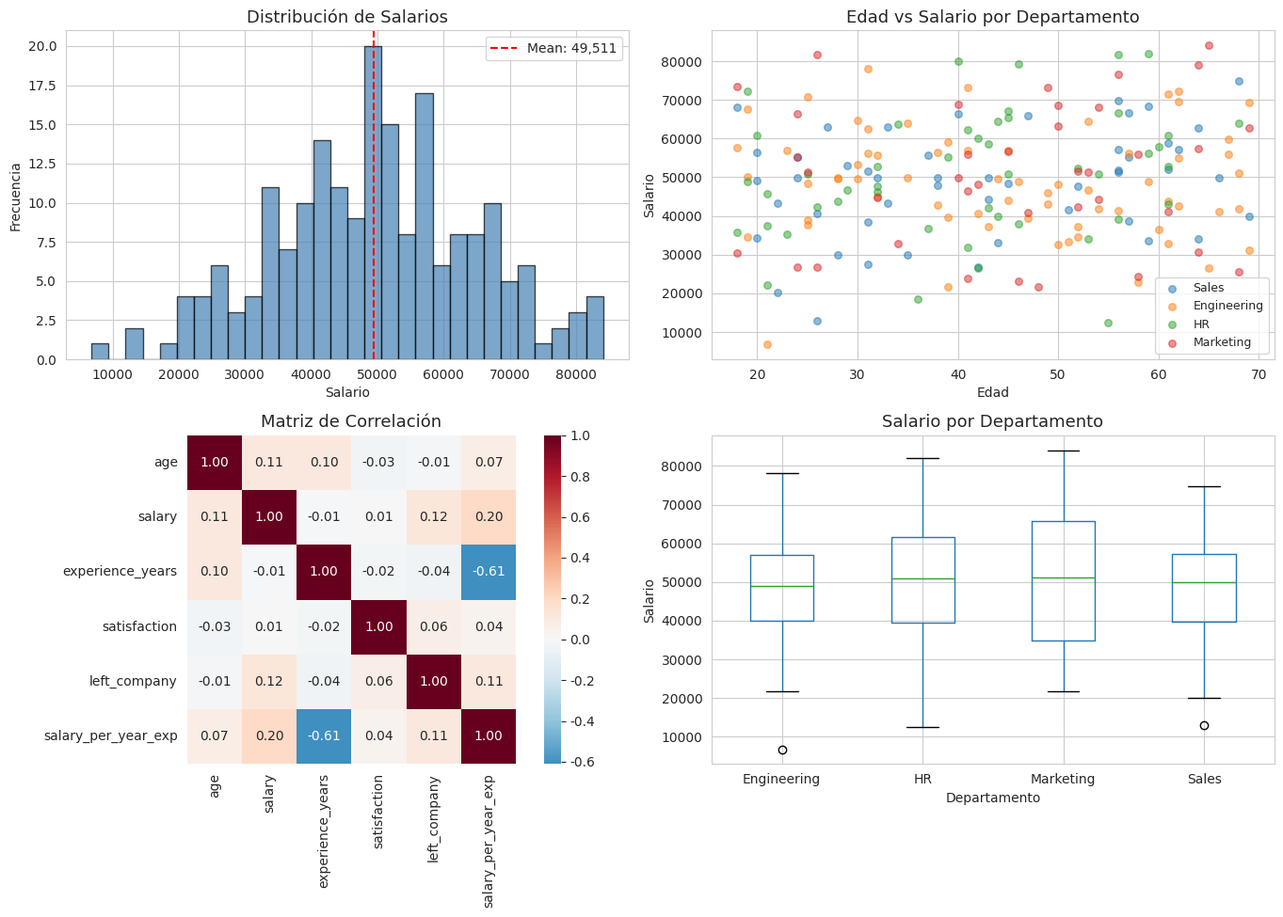
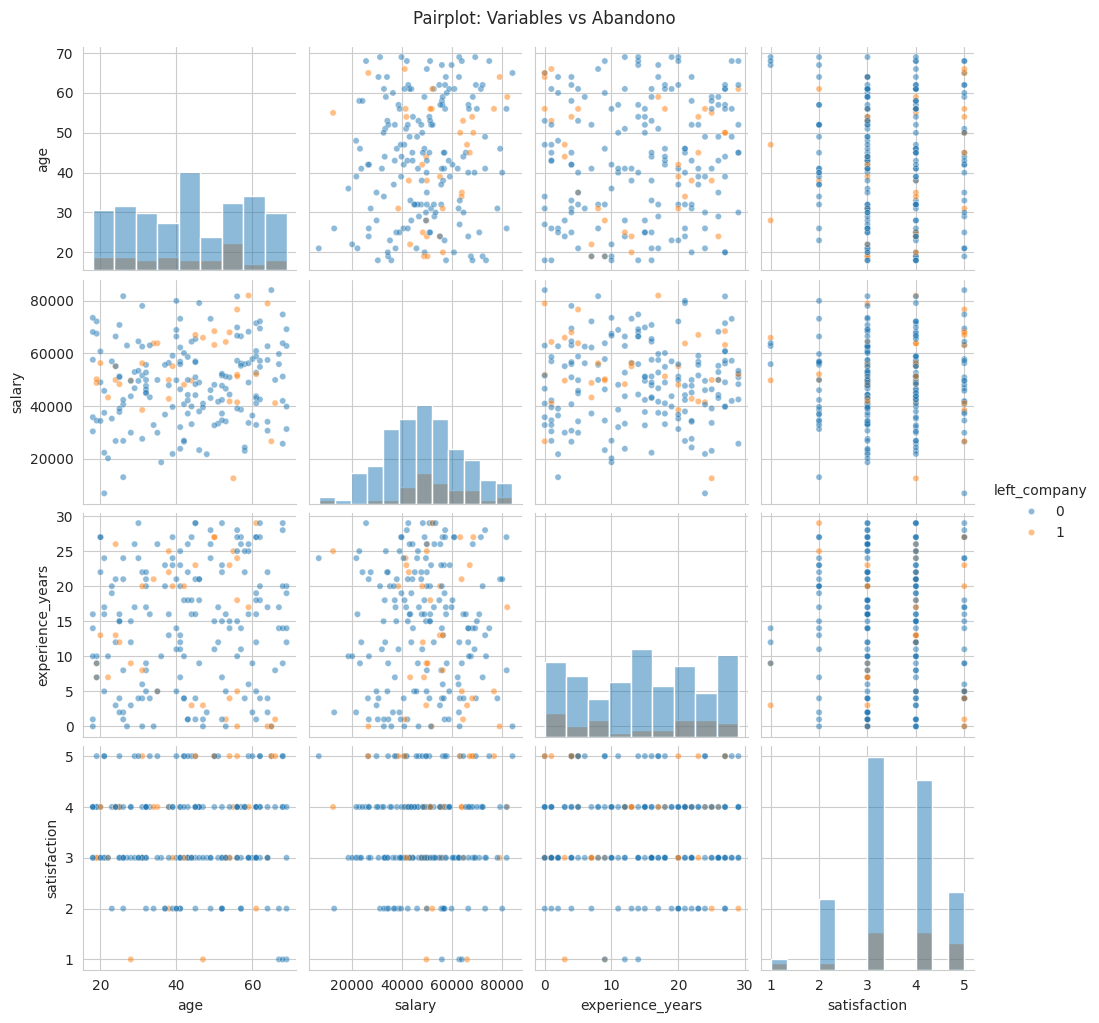

Here is the Python script that generated these plots, in order:
import numpy as np

# --- Creating arrays ---
a = np.array([1, 2, 3, 4, 5])              # From a list
b = np.zeros((3, 4))                        # 3x4 matrix of zeros
c = np.ones((2, 3), dtype=np.float32)       # Specify dtype
d = np.arange(0, 10, 2)                     # Like range(): [0, 2, 4, 6, 8]
e = np.linspace(0, 1, 5)                    # 5 evenly spaced points in [0, 1]
f = np.random.randn(3, 3)                   # Standard normal distribution

print(f"Array a: {a}")
print(f"Shape: {a.shape}, Dtype: {a.dtype}, Ndim: {a.ndim}")
print(f"\nZeros (3x4):\n{b}")
print(f"\nLinspace: {e}")
print(f"\nRandom 3x3:\n{f}")

# --- Reshaping ---
g = np.arange(12)
print(f"\nOriginal: {g} (shape={g.shape})")
print(f"Reshaped to (3,4):\n{g.reshape(3, 4)}")
print(f"Reshaped to (2,2,3):\n{g.reshape(2, 2, 3)}")

# -1 means "infer this dimension"
print(f"Reshape with -1: {g.reshape(3, -1).shape}")  # (3, 4)

# --- Indexing and slicing ---
matrix = np.arange(20).reshape(4, 5)
print(f"\nMatrix:\n{matrix}")
print(f"Row 1: {matrix[1]}")
print(f"Element [2,3]: {matrix[2, 3]}")
print(f"Column 2: {matrix[:, 2]}")
print(f"Submatrix [1:3, 2:4]:\n{matrix[1:3, 2:4]}")

# Boolean indexing (very common in ML)
print(f"Elements > 10: {matrix[matrix > 10]}")

import numpy as np
import time

# --- Broadcasting examples ---
matrix = np.ones((3, 4))
row_vector = np.array([1, 2, 3, 4])          # Shape: (4,)
col_vector = np.array([[10], [20], [30]])     # Shape: (3, 1)

print("Matrix (3,4) + Row (4,):")
print(matrix + row_vector)

print("\nMatrix (3,4) + Column (3,1):")
print(matrix + col_vector)

print("\nRow (4,) + Column (3,1) → (3,4):")
print(row_vector + col_vector)

# Common ML pattern: normalize features (subtract mean, divide by std)
data = np.random.randn(100, 5) * 10 + 50    # 100 samples, 5 features
mean = data.mean(axis=0)                      # Shape: (5,)
std = data.std(axis=0)                        # Shape: (5,)
normalized = (data - mean) / std              # Broadcasting!
print(f"\nNormalized mean: {normalized.mean(axis=0).round(4)}")
print(f"Normalized std: {normalized.std(axis=0).round(4)}")

# --- Vectorization vs loops benchmark ---
n = 1_000_000
a = np.random.randn(n)
b = np.random.randn(n)

# Loop version
start = time.time()
result_loop = np.zeros(n)
for i in range(n):
    result_loop[i] = a[i] * b[i]
loop_time = time.time() - start

# Vectorized version
start = time.time()
result_vec = a * b
vec_time = time.time() - start

print(f"\n--- Benchmark: element-wise multiply ({n:,} elements) ---")
print(f"Loop:       {loop_time:.4f}s")
print(f"Vectorized: {vec_time:.6f}s")
print(f"Speedup:    {loop_time / vec_time:.0f}x")
print(f"Results match: {np.allclose(result_loop, result_vec)}")

import numpy as np

# --- Dot product ---
# Simulates a single neuron: output = dot(weights, inputs) + bias
weights = np.array([0.5, -0.3, 0.8])
inputs = np.array([1.0, 2.0, 3.0])
bias = 0.1
output = np.dot(weights, inputs) + bias
print(f"Neuron output: {output:.4f}")

# --- Matrix multiplication ---
# Simulates a layer: output = X @ W + b
X = np.random.randn(5, 3)   # 5 samples, 3 features
W = np.random.randn(3, 4)   # 3 inputs → 4 outputs
b = np.random.randn(4)      # 4 biases
layer_output = X @ W + b    # @ is the matrix multiply operator
print(f"\nLayer input shape: {X.shape}")
print(f"Weight matrix shape: {W.shape}")
print(f"Layer output shape: {layer_output.shape}")

# --- Solve a linear system Ax = b ---
# Normal equation for linear regression: (X^T X) w = X^T y
np.random.seed(42)
X_data = np.column_stack([np.ones(50), np.random.randn(50)])  # Add intercept
true_w = np.array([3.0, 1.5])  # True weights
y_data = X_data @ true_w + np.random.randn(50) * 0.5  # Add noise

# Solve using normal equation
w_hat = np.linalg.solve(X_data.T @ X_data, X_data.T @ y_data)
print(f"\n--- Linear Regression via Normal Equation ---")
print(f"True weights:      {true_w}")
print(f"Estimated weights: {w_hat.round(4)}")

# --- Eigenvalues (used in PCA) ---
cov_matrix = np.cov(np.random.randn(3, 100))
eigenvalues, eigenvectors = np.linalg.eigh(cov_matrix)
print(f"\nCovariance matrix shape: {cov_matrix.shape}")
print(f"Eigenvalues: {eigenvalues.round(4)}")
print(f"Variance explained: {(eigenvalues / eigenvalues.sum() * 100).round(2)}%")

# --- SVD (also used in PCA, recommender systems) ---
M = np.random.randn(4, 3)
U, S, Vt = np.linalg.svd(M, full_matrices=False)
print(f"\nSVD shapes: U={U.shape}, S={S.shape}, Vt={Vt.shape}")
print(f"Reconstruction error: {np.linalg.norm(M - U @ np.diag(S) @ Vt):.2e}")

import pandas as pd
import numpy as np

# --- Create DataFrame from dictionary ---
np.random.seed(42)
n_samples = 200

data = {
    'age': np.random.randint(18, 70, n_samples),
    'salary': np.random.normal(50000, 15000, n_samples).round(2),
    'department': np.random.choice(['Engineering', 'Marketing', 'Sales', 'HR'], n_samples),
    'experience_years': np.random.randint(0, 30, n_samples),
    'satisfaction': np.random.choice([1, 2, 3, 4, 5], n_samples, p=[0.05, 0.1, 0.3, 0.35, 0.2]),
    'left_company': np.random.choice([0, 1], n_samples, p=[0.8, 0.2])
}

df = pd.DataFrame(data)

# Introduce some missing values (realistic scenario)
mask = np.random.random(n_samples) < 0.05
df.loc[mask, 'salary'] = np.nan
df.loc[np.random.random(n_samples) < 0.03, 'satisfaction'] = np.nan

print("=== Dataset Overview ===")
print(f"Shape: {df.shape}")
print(f"\n{df.head()}")
print(f"\n=== Data Types ===")
print(df.dtypes)
print(f"\n=== Missing Values ===")
print(df.isnull().sum())
print(f"\n=== Statistical Summary ===")
print(df.describe().round(2))
print(f"\n=== Target Distribution ===")
print(df['left_company'].value_counts(normalize=True).round(3))

import pandas as pd
import numpy as np

# Use the df created in the previous cell

# --- GroupBy operations ---
print("=== Average salary by department ===")
dept_stats = df.groupby('department').agg(
    avg_salary=('salary', 'mean'),
    median_salary=('salary', 'median'),
    count=('salary', 'count'),
    attrition_rate=('left_company', 'mean')
).round(2)
print(dept_stats)

# --- Handling missing values ---
print(f"\n=== Handling Missing Values ===")
print(f"Missing before: {df.isnull().sum().sum()}")

df_clean = df.copy()
# Fill salary with median per department (more robust than global mean)
df_clean['salary'] = df_clean.groupby('department')['salary'].transform(
    lambda x: x.fillna(x.median())
)
# Fill satisfaction with mode
df_clean['satisfaction'] = df_clean['satisfaction'].fillna(df_clean['satisfaction'].mode()[0])
print(f"Missing after:  {df_clean.isnull().sum().sum()}")

# --- Merge example ---
# Create a department info table
dept_info = pd.DataFrame({
    'department': ['Engineering', 'Marketing', 'Sales', 'HR'],
    'budget_millions': [5.0, 3.0, 4.0, 2.0],
    'head': ['Alice', 'Bob', 'Charlie', 'Diana']
})

df_merged = df_clean.merge(dept_info, on='department', how='left')
print(f"\n=== After merge ===")
print(df_merged.head())

# --- Pivot table ---
print(f"\n=== Pivot Table: Avg Salary by Department & Satisfaction ===")
pivot = df_clean.pivot_table(
    values='salary',
    index='department',
    columns='satisfaction',
    aggfunc='mean'
).round(0)
print(pivot)

# --- Feature engineering example ---
df_clean['salary_per_year_exp'] = df_clean['salary'] / (df_clean['experience_years'] + 1)
df_clean['age_group'] = pd.cut(df_clean['age'], bins=[17, 30, 45, 70], labels=['Young', 'Mid', 'Senior'])
print(f"\n=== Engineered Features ===")
print(df_clean[['age', 'age_group', 'salary', 'experience_years', 'salary_per_year_exp']].head())

import matplotlib.pyplot as plt
import seaborn as sns
import numpy as np

# Set style
sns.set_style('whitegrid')
plt.rcParams['figure.figsize'] = (12, 8)

fig, axes = plt.subplots(2, 2, figsize=(14, 10))

# 1. Histogram - distribution of salary
axes[0, 0].hist(df_clean['salary'].dropna(), bins=30, edgecolor='black', alpha=0.7, color='steelblue')
axes[0, 0].axvline(df_clean['salary'].mean(), color='red', linestyle='--', label=f"Mean: {df_clean['salary'].mean():,.0f}")
axes[0, 0].set_title('Distribución de Salarios', fontsize=13)
axes[0, 0].set_xlabel('Salario')
axes[0, 0].set_ylabel('Frecuencia')
axes[0, 0].legend()

# 2. Scatter plot - age vs salary colored by department
for dept in df_clean['department'].unique():
    subset = df_clean[df_clean['department'] == dept]
    axes[0, 1].scatter(subset['age'], subset['salary'], alpha=0.5, label=dept, s=30)
axes[0, 1].set_title('Edad vs Salario por Departamento', fontsize=13)
axes[0, 1].set_xlabel('Edad')
axes[0, 1].set_ylabel('Salario')
axes[0, 1].legend(fontsize=9)

# 3. Correlation heatmap
numeric_cols = df_clean.select_dtypes(include=[np.number]).columns
corr = df_clean[numeric_cols].corr()
sns.heatmap(corr, annot=True, fmt='.2f', cmap='RdBu_r', center=0,
            square=True, ax=axes[1, 0])
axes[1, 0].set_title('Matriz de Correlación', fontsize=13)

# 4. Box plot - salary by department
df_clean.boxplot(column='salary', by='department', ax=axes[1, 1])
axes[1, 1].set_title('Salario por Departamento', fontsize=13)
axes[1, 1].set_xlabel('Departamento')
axes[1, 1].set_ylabel('Salario')
plt.suptitle('')  # Remove automatic title

plt.tight_layout()
plt.show()

# Bonus: Seaborn pairplot (very useful for EDA)
print("\nPairplot de variables numéricas (primeras 4):")
sample_cols = ['age', 'salary', 'experience_years', 'satisfaction', 'left_company']
sns.pairplot(df_clean[sample_cols].dropna(), hue='left_company', 
             diag_kind='hist', plot_kws={'alpha': 0.5, 's': 20})
plt.suptitle('Pairplot: Variables vs Abandono', y=1.02)
plt.show()
